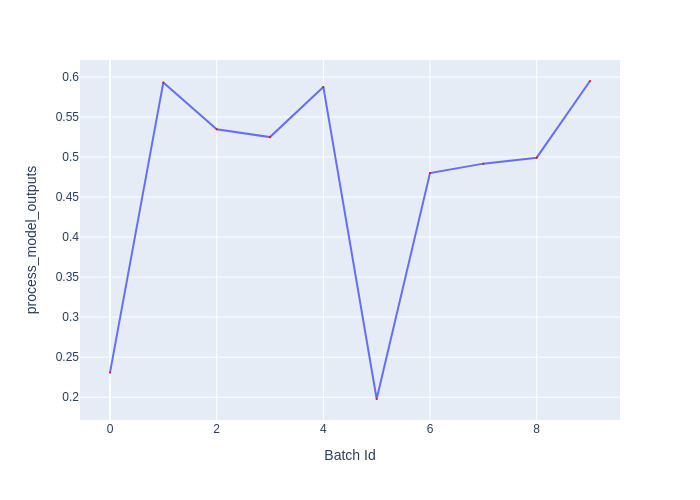

Source data for this figure (header and first rows):
Batch Id, process_model_outputs
0, 0.2308
1, 0.5932
2, 0.5347
3, 0.5249
4, 0.5876
5, 0.1978
6, 0.4799
7, 0.4917
8, 0.4992
9, 0.5949
